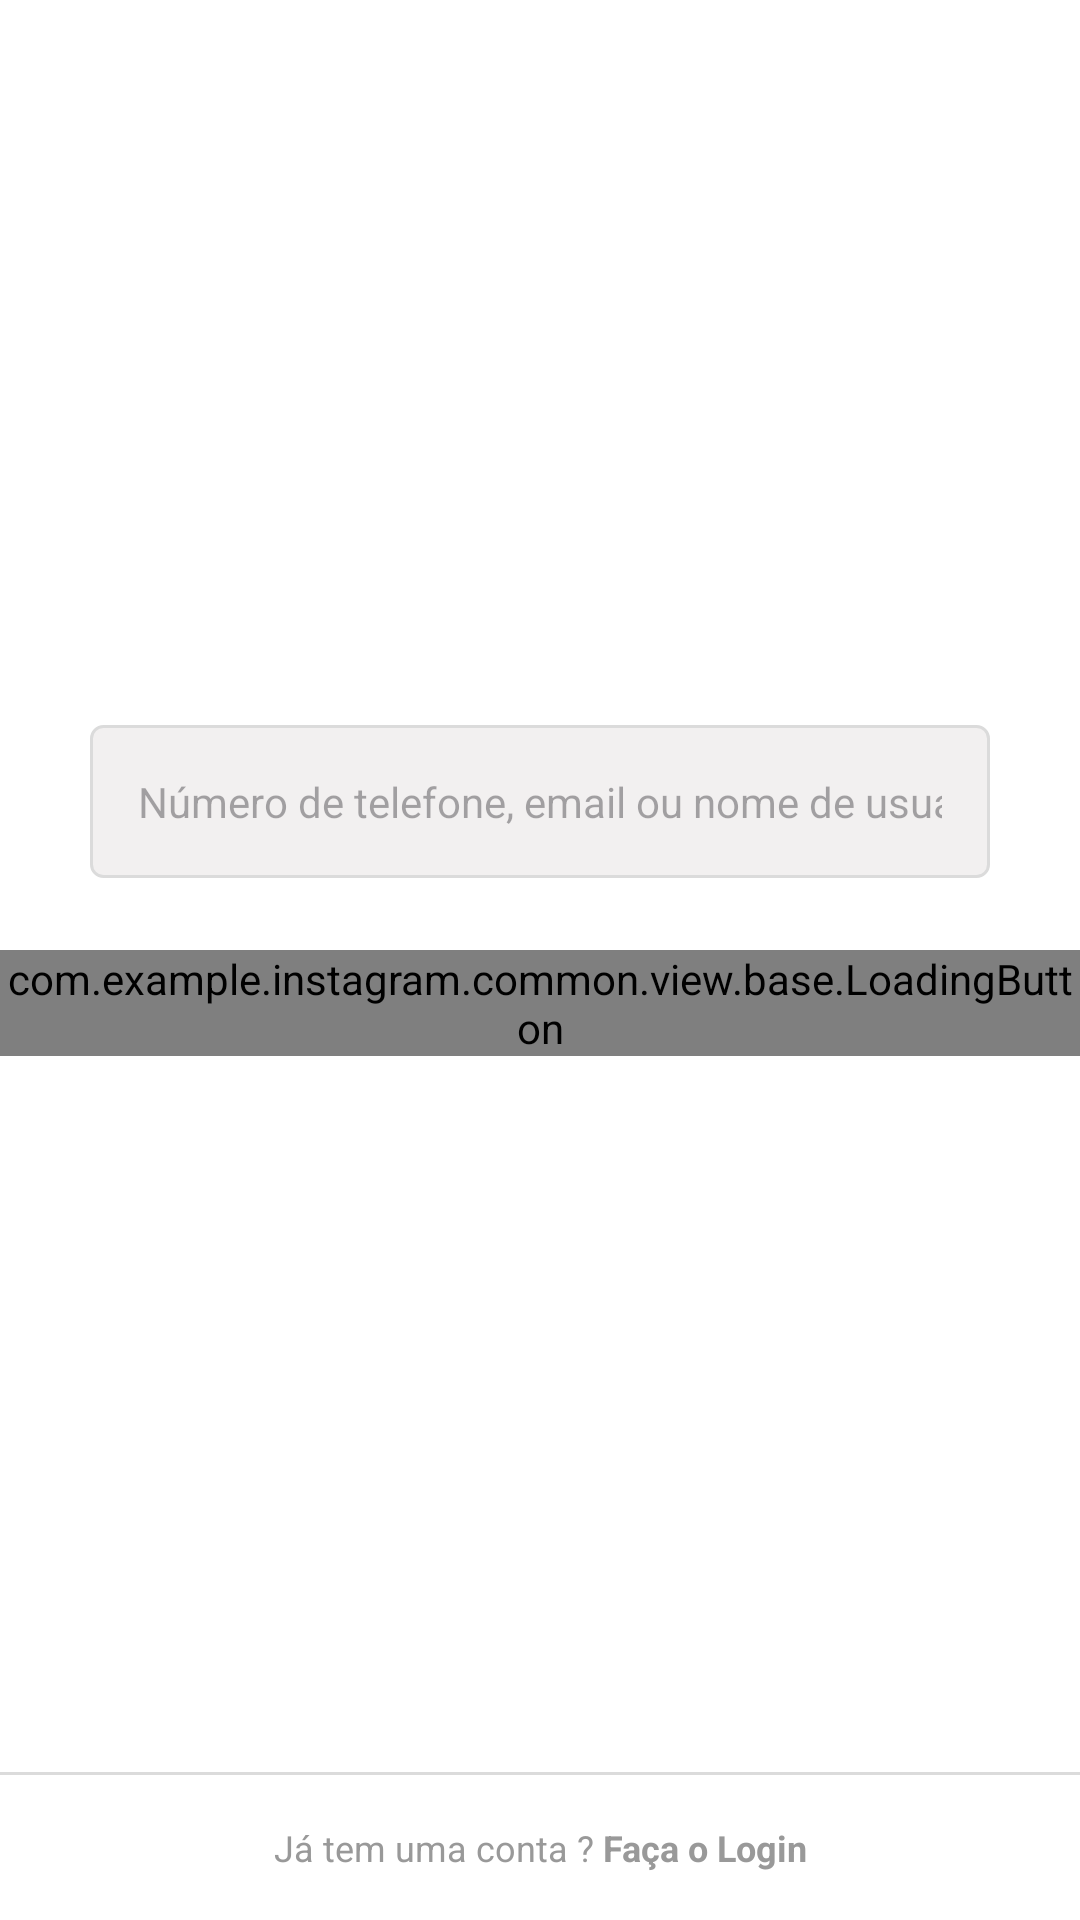

Here is an Android app screen rendered from its layout file. Give the layout XML and the strings, colors and styles it references.
<!-- AndroidManifest.xml: application theme Theme.Instagram -->
<!-- res/layout/fragment_register_email.xml -->
<?xml version="1.0" encoding="utf-8"?>
<androidx.constraintlayout.widget.ConstraintLayout xmlns:android="http://schemas.android.com/apk/res/android"
    xmlns:app="http://schemas.android.com/apk/res-auto"
    xmlns:tools="http://schemas.android.com/tools"
    android:layout_width="match_parent"
    android:layout_height="match_parent"
    android:background="@color/white">

    <ScrollView
        android:layout_width="match_parent"
        android:layout_height="wrap_content"
        app:layout_constraintBottom_toBottomOf="parent"
        app:layout_constraintEnd_toEndOf="parent"
        app:layout_constraintStart_toStartOf="parent"
        app:layout_constraintVertical_bias="0.3"
        app:layout_constraintTop_toTopOf="parent">


        <LinearLayout
            android:layout_width="match_parent"
            android:layout_height="wrap_content"
            android:background="@color/white"
            android:orientation="vertical"
            android:paddingBottom="70dp"
            tools:context=".view.login.LoginActivity">

            <ImageView
                android:layout_width="100dp"
                android:layout_height="100dp"
                android:layout_marginBottom="48dp"
                android:contentDescription="@null"
                android:layout_gravity="center_horizontal"
                android:src="@drawable/baseline_person_add_24" />

            <com.google.android.material.textfield.TextInputLayout
                android:id="@+id/register_edit_email_input"
                style="@style/Theme.Instagram.FormEditTextInput"
                app:hintEnabled="false">

                <com.google.android.material.textfield.TextInputEditText
                    android:id="@+id/register_edit_email"
                    style="@style/Theme.Instagram.FormEditText"
                    android:autofillHints="@null"
                    android:hint="@string/login_hint_email"
                    android:inputType="textEmailAddress" />
            </com.google.android.material.textfield.TextInputLayout>


            <com.example.instagram.common.view.base.LoadingButton
                android:id="@+id/register_btn_next"
                android:layout_width="match_parent"
                android:layout_height="wrap_content"
                app:text="@string/proxima"  />

        </LinearLayout>
    </ScrollView>

    <View
        android:layout_width="match_parent"
        android:layout_height="1dp"
        android:layout_gravity="center"
        android:background="@color/gray_border"
        app:layout_constraintBottom_toTopOf="@+id/register_txt_login"
        app:layout_constraintEnd_toEndOf="parent"
        app:layout_constraintStart_toStartOf="parent" />

    <TextView
        android:id="@+id/register_txt_login"
        style="@style/Theme.Instagram.TextBase"
        android:layout_width="0dp"
        android:padding="16dp"
        android:text="@string/alreadyaccount"
        android:textAlignment="center"
        android:textSize="12sp"
        app:layout_constraintBottom_toBottomOf="parent"
        app:layout_constraintEnd_toEndOf="parent"
        app:layout_constraintStart_toStartOf="parent" />

</androidx.constraintlayout.widget.ConstraintLayout>
<!-- resources referenced by this layout -->
<resources>
  <color name="gray_border">#DBDBDB</color>
  <color name="white">#FFFFFFFF</color>
  <string name="alreadyaccount">Já tem uma conta ? <b>Faça o Login</b> </string>
  <string name="login_hint_email">Número de telefone, email ou nome de usuário</string>
  <string name="proxima">Proximo</string>
  <style name="Theme.Instagram.FormEditText">
          <item name="android:layout_width">match_parent</item>
          <item name="android:layout_height">wrap_content</item>
          <item name="android:padding">16dp</item>
          <item name="android:layout_marginBottom">4dp</item>
          <item name="android:background">@drawable/edit_text_background</item>
      </style>
  <style name="Theme.Instagram.FormEditTextInput" parent="Widget.Material3.TextInputLayout.OutlinedBox">
          <item name="android:layout_width">match_parent</item>
          <item name="android:layout_height">wrap_content</item>
          <item name="android:layout_marginStart">30dp</item>
          <item name="android:layout_marginEnd">30dp</item>
          <item name="android:layout_marginBottom">20dp</item>
  
  
      </style>
  <style name="Theme.Instagram.TextBase" parent="Theme.Instagram.Container">
          <item name="android:layout_width">wrap_content</item>
          <item name="android:layout_height">wrap_content</item>
          <item name="android:textColor">@color/gray_text</item>
  
      </style>
  <style name="Theme.Instagram" parent="Base.Theme.Instagram" />
  <!-- drawable edit_text_background (drawable) -->
  <?xml version="1.0" encoding="utf-8"?>
  <shape xmlns:android="http://schemas.android.com/apk/res/android">
      <stroke
          android:width="1dp"
          android:color="@color/gray_border" />
      <corners android:radius="4dp" />
      <solid android:color="#F2F0F0"/>
  </shape>
  <style name="Theme.Instagram.Container">
          <item name="android:layout_marginStart">30dp</item>
          <item name="android:layout_marginEnd">30dp</item>
      </style>
  <color name="gray_text">#999999</color>
  <style name="Base.Theme.Instagram" parent="Theme.Material3.DayNight.NoActionBar">
          
         <item name="colorPrimary">@color/black</item>
         <item name="colorPrimaryVariant">@color/gray_darker</item>
         <item name="colorOnPrimary">@color/white</item>
         <item name="colorSecondary">@color/black</item>
         <item name="colorOnSecondary">@color/black</item>
  
          <item name="android:statusBarColor" tools:targetApi="1">?attr/colorSecondary</item>
      </style>
  <color name="black">#FF000000</color>
  <color name="gray_darker">#EFEFEF</color>
</resources>
